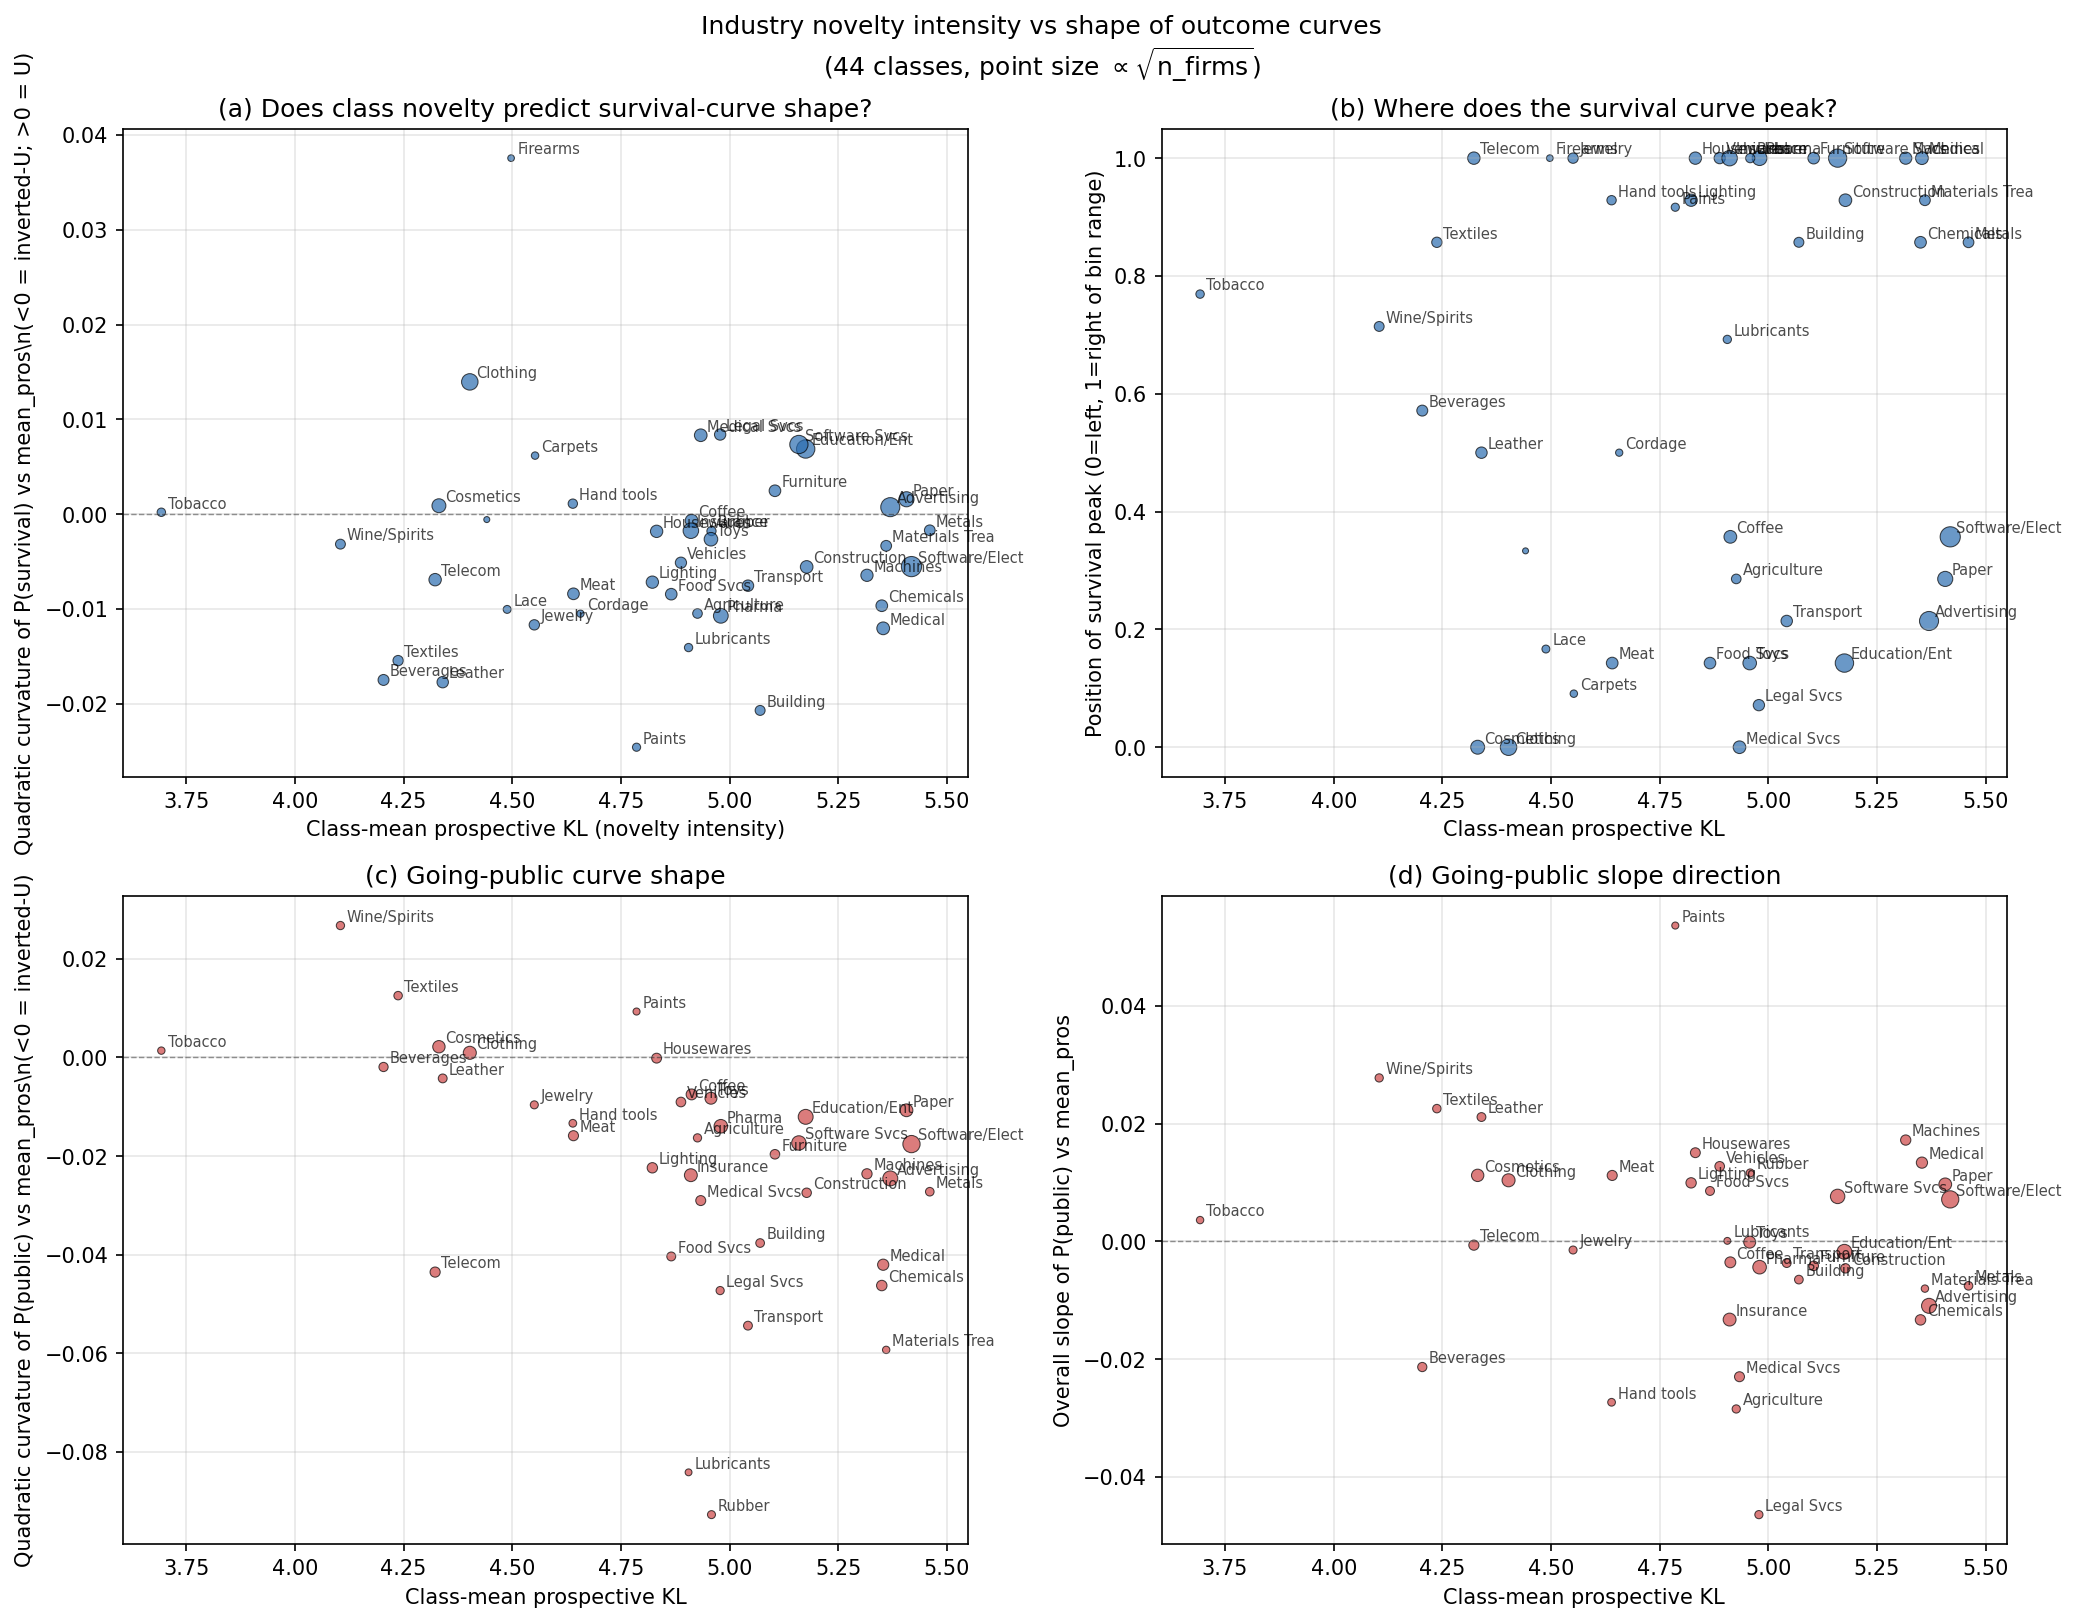

Source data for this figure (header and first rows):
nice_class, label, n_filings, n_firms, n_firms_eligible, class_mean_pros, class_mean_retr, class_mean_dkl, ever_public_rate, surv_argmax_pos, surv_quad_a, surv_slope_left, surv_slope_right, surv_overall_slope, pub_argmax_pos, pub_quad_a, pub_slope_left, pub_slope_right, pub_overall_slope
001, Chemicals, 137658, 11055, 1775, 5.35, 5.334, 0.01581, 0.1177, 0.8571, -0.009669, 0.04242, -0.0361, 0.03594, 0.3077, -0.04626, 0.1237, -0.06537, -0.01333
002, Paints, 36792, 2643, 374, 4.786, 4.765, 0.02116, 0.07754, 0.9167, -0.0246, 0.07498, -0.2403, 0.06433, 1.0, 0.009288, 0.05364, 0.0, 0.05364
003, Cosmetics, 367782, 22325, 3478, 4.331, 4.293, 0.03868, 0.04025, 0.0, 0.0008813, 0.0, -0.01449, -0.01449, 0.8571, 0.002152, 0.01353, -0.118, 0.01121
004, Lubricants, 41682, 2812, 333, 4.906, 4.874, 0.03179, 0.1141, 0.6923, -0.01408, 0.04313, -0.02361, 0.02566, 0.3333, -0.08413, 0.1659, -0.08646, 0.00008996
005, Pharma, 399467, 28130, 5066, 4.98, 4.958, 0.02215, 0.1277, 1.0, -0.01073, 0.0118, 0.0, 0.0118, 0.5, -0.01397, 0.03329, -0.031, -0.004377
006, Metals, 110140, 7808, 815, 5.461, 5.421, 0.03986, 0.1018, 0.8571, -0.001708, 0.02862, -0.02777, 0.02599, 0.09091, -0.02724, 0.4264, -0.02115, -0.007544
007, Machines, 181805, 13353, 1658, 5.316, 5.286, 0.02957, 0.1068, 1.0, -0.00646, 0.03575, 0.0, 0.03575, 0.6154, -0.02362, 0.05232, -0.07529, 0.01721
008, Hand tools, 83013, 4557, 531, 4.639, 4.549, 0.09031, 0.06403, 0.9286, 0.001101, 0.01616, -0.007731, 0.01824, 0.0, -0.01337, 0.0, -0.02732, -0.02732
009, Software/Electronics, 1365815, 98141, 13095, 5.418, 5.401, 0.01758, 0.1168, 0.3571, -0.005539, 0.02128, -0.006996, 0.0003408, 0.5, -0.01759, 0.04836, -0.03667, 0.007133
010, Medical, 215256, 15681, 2338, 5.353, 5.311, 0.04243, 0.1313, 1.0, -0.01205, 0.04568, 0.0, 0.04568, 0.7143, -0.04204, 0.06335, -0.1523, 0.01338
011, Lighting, 226061, 13598, 1723, 4.822, 4.76, 0.06269, 0.08299, 0.9286, -0.007182, 0.04123, -0.105, 0.03778, 0.4286, -0.02239, 0.06164, -0.04224, 0.00994
012, Vehicles, 149748, 9440, 1288, 4.888, 4.822, 0.06565, 0.09317, 1.0, -0.00513, 0.03689, 0.0, 0.03689, 1.0, -0.009054, 0.01275, 0.0, 0.01275
013, Firearms, 15939, 1192, 164, 4.497, 4.451, 0.04606, 0.08537, 1.0, 0.03755, 0.005613, 0.0, 0.005613, , , , , 
014, Jewelry, 126841, 6875, 618, 4.551, 4.498, 0.0529, 0.06472, 1.0, -0.01169, 0.03073, 0.0, 0.03073, 0.4, -0.009629, 0.03554, -0.04166, -0.001464
015, Music, 13771, 768, 84, 4.441, 4.493, -0.05167, 0.0119, 0.3333, -0.0005784, 0.08924, -0.0976, -0.0465, , , , , 
016, Paper, 485304, 30796, 3936, 5.407, 5.373, 0.03351, 0.0841, 0.2857, 0.001564, 0.01888, -0.003604, -0.003539, 0.2143, -0.01073, 0.09485, -0.003418, 0.009688
017, Rubber, 56907, 4306, 607, 4.958, 4.922, 0.03651, 0.08896, 1.0, -0.001792, 0.05872, 0.0, 0.05872, 0.6364, -0.09271, 0.1041, -0.1801, 0.01163
018, Leather, 171795, 10138, 914, 4.34, 4.32, 0.01986, 0.06127, 0.5, -0.01773, 0.06821, -0.01911, 0.01543, 1.0, -0.00427, 0.02112, 0.0, 0.02112
019, Building, 77035, 5846, 848, 5.07, 5.065, 0.004761, 0.06014, 0.8571, -0.02072, 0.04605, -0.02092, 0.03482, 0.3333, -0.03764, 0.1408, -0.05312, -0.006489
020, Furniture, 198761, 10902, 1251, 5.104, 4.989, 0.1152, 0.08313, 1.0, 0.002461, 0.01487, 0.0, 0.01487, 0.3333, -0.01965, 0.04811, -0.03339, -0.004155
021, Housewares, 272806, 13771, 1412, 4.832, 4.737, 0.09544, 0.08003, 1.0, -0.00182, 0.01359, 0.0, 0.01359, 0.8571, -0.0001644, 0.01308, -0.0593, 0.01506
022, Cordage, 28892, 1655, 125, 4.657, 4.529, 0.1276, 0.064, 0.5, -0.01051, 0.04969, -0.004751, 0.01277, , , , , 
023, Yarns, 4054, 278, 20, 3.512, 3.368, 0.1443, 0.05, , , , , , , , , , 
024, Textiles, 115352, 6731, 769, 4.237, 4.195, 0.04221, 0.05722, 0.8571, -0.01546, 0.03511, -0.04437, 0.02278, 0.9167, 0.01251, 0.02224, -0.09421, 0.02255
025, Clothing, 762117, 43726, 4293, 4.402, 4.419, -0.01712, 0.05008, 0.0, 0.01395, 0.0, -0.003508, -0.003508, 1.0, 0.0009213, 0.01038, 0.0, 0.01038
026, Lace, 51716, 2360, 216, 4.488, 4.344, 0.1438, 0.0463, 0.1667, -0.01006, 0.09977, -0.02002, -0.01331, , , , , 
027, Carpets, 31769, 1846, 242, 4.552, 4.474, 0.07847, 0.06198, 0.09091, 0.006169, 0.3939, -0.01602, -0.008976, , , , , 
028, Toys, 374850, 20169, 3037, 4.957, 4.922, 0.03504, 0.05367, 0.1429, -0.002654, 0.05876, -0.01094, -0.008906, 0.5714, -0.008286, 0.02115, -0.02642, -0.0001268
029, Meat, 147690, 11020, 1534, 4.641, 4.632, 0.008888, 0.06584, 0.1429, -0.008411, 0.09234, -0.01391, -0.005828, 0.5, -0.01588, 0.04745, -0.02429, 0.0112
030, Coffee, 228721, 15672, 2097, 4.913, 4.891, 0.02175, 0.05055, 0.3571, -0.0006914, 0.0302, -0.003388, -0.001778, 0.7143, -0.007513, 0.01068, -0.05241, -0.003553
031, Agriculture, 71683, 5084, 682, 4.926, 4.885, 0.04077, 0.05865, 0.2857, -0.01049, 0.1069, -0.01019, 0.00696, 0.3333, -0.01632, 0.003065, -0.0459, -0.02846
032, Beverages, 111860, 8512, 1073, 4.204, 4.183, 0.02104, 0.05499, 0.5714, -0.0175, 0.04627, -0.02507, 0.004933, 0.0, -0.001954, 0.0, -0.02134, -0.02134
033, Wine/Spirits, 78784, 5680, 693, 4.105, 4.046, 0.05884, 0.01587, 0.7143, -0.003173, 0.02381, -0.02631, 0.01226, 1.0, 0.02672, 0.02776, 0.0, 0.02776
034, Tobacco, 43654, 3020, 442, 3.693, 3.457, 0.2355, 0.02036, 0.7692, 0.0001923, 0.006511, -0.03557, 0.0002164, 0.2727, 0.001363, 0.07735, -0.006057, 0.003619
035, Advertising, 1129192, 77974, 7481, 5.37, 5.365, 0.004669, 0.1266, 0.2143, 0.0007312, 0.02729, -0.01272, -0.0107, 0.4286, -0.02454, 0.05469, -0.04468, -0.01094
036, Insurance, 445721, 34191, 4083, 4.911, 4.928, -0.01681, 0.1523, 1.0, -0.001757, -0.004705, 0.0, -0.004705, 0.2143, -0.02389, 0.09392, -0.03432, -0.01328
037, Construction, 203775, 15071, 1184, 5.177, 5.152, 0.02575, 0.1664, 0.9286, -0.005574, 0.01033, -0.1276, 0.008681, 0.5714, -0.02745, 0.04082, -0.09348, -0.004575
038, Telecom, 184525, 14122, 1588, 4.322, 4.344, -0.022, 0.165, 1.0, -0.00692, 0.04788, 0.0, 0.04788, 0.3077, -0.04353, 0.09343, -0.05761, -0.0006384
039, Transport, 135218, 10202, 906, 5.042, 5.038, 0.004652, 0.202, 0.2143, -0.007553, 0.08082, -0.004695, 0.003028, 0.3077, -0.0544, 0.1753, -0.06808, -0.00368
040, Materials Treat, 107294, 7979, 443, 5.36, 5.346, 0.01446, 0.2415, 0.9286, -0.003348, 0.04228, -0.1749, 0.03959, 0.5556, -0.05931, 0.1271, -0.1084, -0.008018
041, Education/Ent, 1050501, 67571, 7305, 5.175, 5.155, 0.01967, 0.0768, 0.1429, 0.006868, 0.07507, -0.01158, -0.01004, 0.2143, -0.01206, 0.1062, -0.01971, -0.001769
042, Software Svcs, 840082, 65636, 6388, 5.159, 5.143, 0.01609, 0.1807, 1.0, 0.007344, 0.01459, 0.0, 0.01459, 0.2857, -0.01736, 0.1201, -0.01573, 0.007641
043, Food Svcs, 158840, 10706, 940, 4.866, 4.83, 0.03589, 0.1011, 0.1429, -0.008452, 0.09555, -0.02271, -0.01377, 0.2727, -0.04036, 0.1573, -0.03, 0.008564
044, Medical Svcs, 219405, 15153, 1473, 4.934, 4.909, 0.0241, 0.1446, 0.0, 0.008318, 0.0, -0.002555, -0.002555, 0.3846, -0.02904, 0.01296, -0.0662, -0.02298
045, Legal Svcs, 146006, 9719, 665, 4.978, 4.972, 0.005821, 0.1504, 0.07143, 0.008393, 0.145, -0.009005, -0.007954, 0.2, -0.04728, 0.2757, -0.08717, -0.0464
